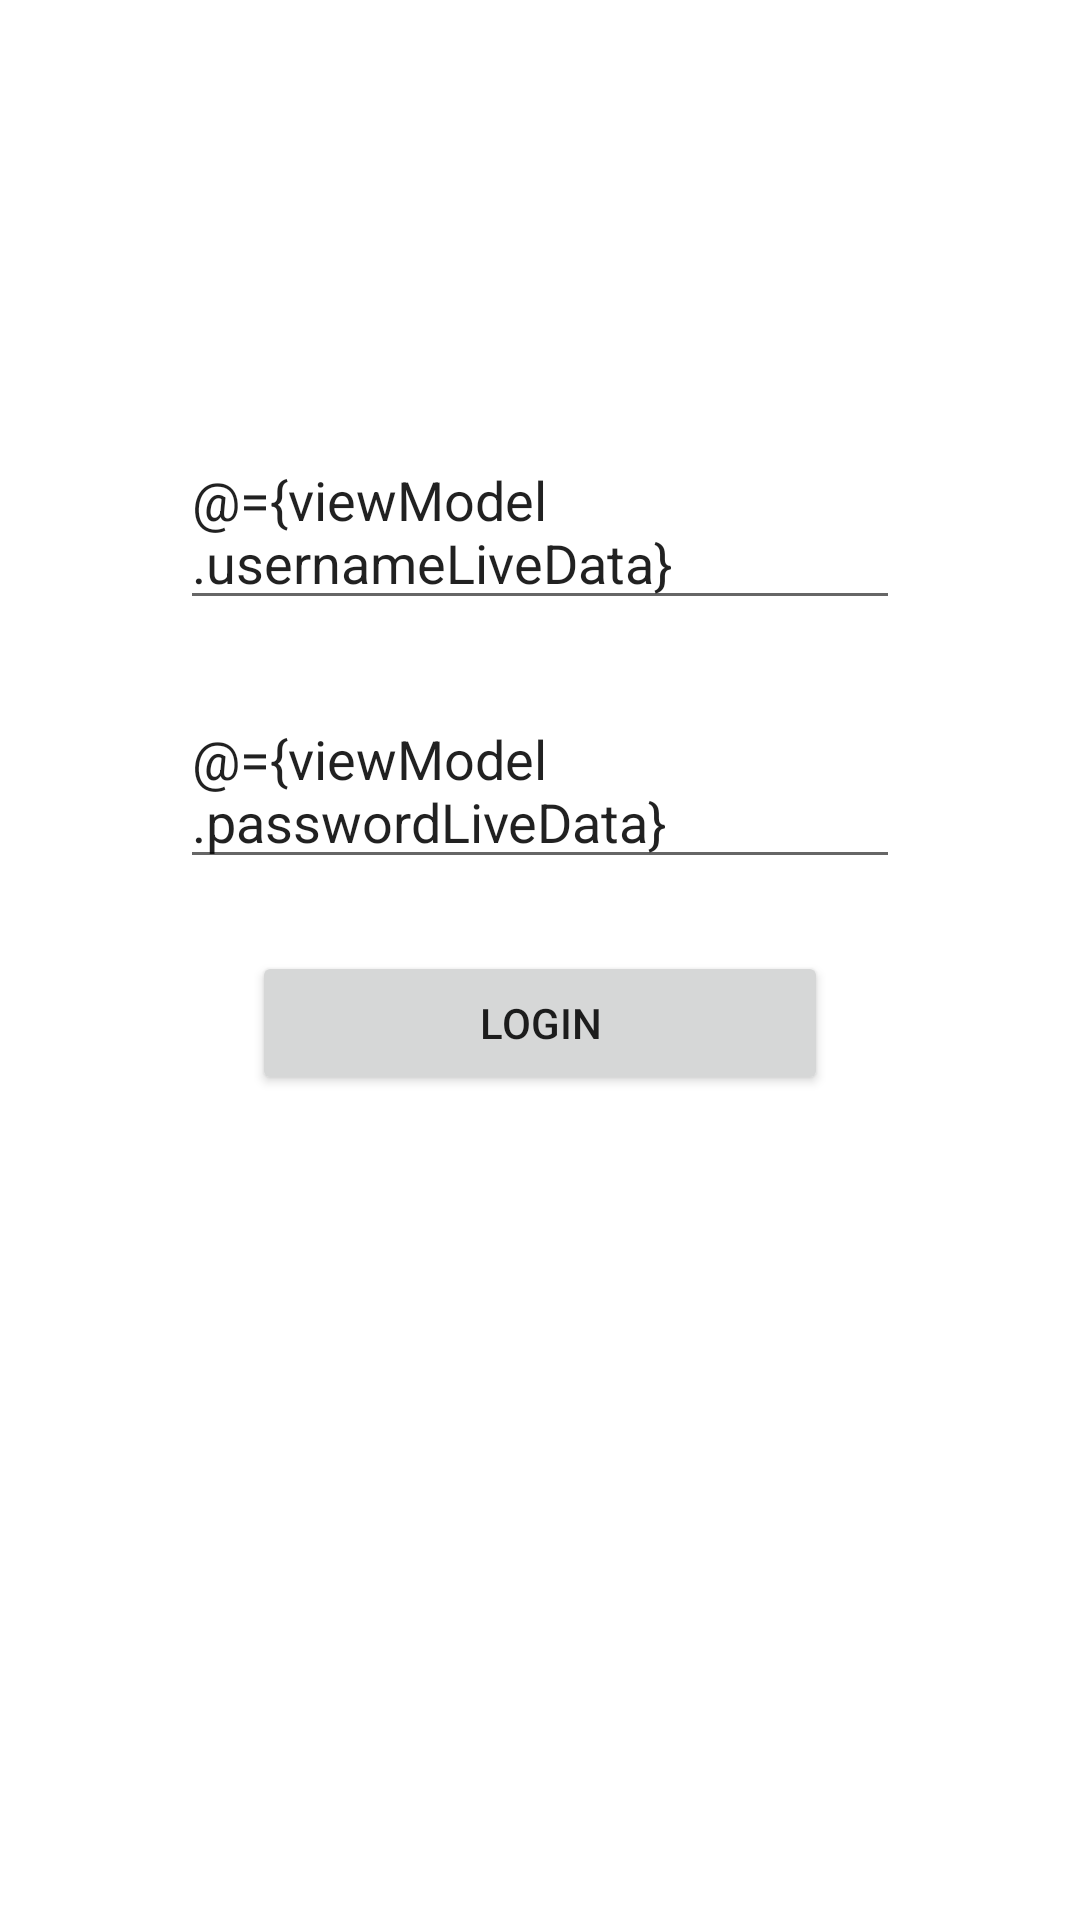

Write the Android layout XML for this screen, with the resource values it uses.
<!-- AndroidManifest.xml: application theme Theme.HiltSandbox -->
<!-- res/layout/activity_login.xml -->
<?xml version="1.0" encoding="utf-8"?>
<layout>
    <data>
        <variable
            name="viewModel"
            type="com.ashwin.android.hiltsandbox.auth.LoginViewModel" />
    </data>

    <androidx.constraintlayout.widget.ConstraintLayout
        xmlns:android="http://schemas.android.com/apk/res/android"
        xmlns:app="http://schemas.android.com/apk/res-auto"
        xmlns:tools="http://schemas.android.com/tools"
        android:layout_width="match_parent"
        android:layout_height="match_parent"
        tools:context=".auth.LoginActivity">

        <EditText
            android:id="@+id/username_edit_text"
            android:layout_width="240dp"
            android:layout_height="wrap_content"
            android:hint="Username"
            android:text="@={viewModel.usernameLiveData}"
            app:layout_constraintBottom_toBottomOf="parent"
            app:layout_constraintLeft_toLeftOf="parent"
            app:layout_constraintRight_toRightOf="parent"
            app:layout_constraintTop_toTopOf="parent"
            app:layout_constraintVertical_bias="0.25" />

        <EditText
            android:id="@+id/password_edit_text"
            android:layout_width="240dp"
            android:layout_height="wrap_content"
            android:hint="Password"
            android:text="@={viewModel.passwordLiveData}"
            app:layout_constraintLeft_toLeftOf="parent"
            app:layout_constraintRight_toRightOf="parent"
            app:layout_constraintTop_toBottomOf="@id/username_edit_text"
            android:layout_marginTop="24dp" />

        <Button
            android:id="@+id/login_button"
            android:layout_width="192dp"
            android:layout_height="wrap_content"
            android:text="LOGIN"
            app:layout_constraintLeft_toLeftOf="parent"
            app:layout_constraintRight_toRightOf="parent"
            app:layout_constraintTop_toBottomOf="@id/password_edit_text"
            android:layout_marginTop="24dp"
            android:onClick="@{() -> viewModel.login()}"/>

    </androidx.constraintlayout.widget.ConstraintLayout>
</layout>
<!-- resources referenced by this layout -->
<resources>
  <style name="Theme.HiltSandbox" parent="Theme.MaterialComponents.DayNight.DarkActionBar">
          
          <item name="colorPrimary">@color/purple_500</item>
          <item name="colorPrimaryVariant">@color/purple_700</item>
          <item name="colorOnPrimary">@color/white</item>
          
          <item name="colorSecondary">@color/teal_200</item>
          <item name="colorSecondaryVariant">@color/teal_700</item>
          <item name="colorOnSecondary">@color/black</item>
          
          <item name="android:statusBarColor" tools:targetApi="l">?attr/colorPrimaryVariant</item>
          
      </style>
  <!-- not gathered from this repository: default colours our renderer supplied (Android Studio template values) -->
  <color name="purple_500">#FF6200EE</color>
  <color name="purple_700">#FF3700B3</color>
  <color name="teal_200">#FF03DAC5</color>
  <color name="teal_700">#FF018786</color>
  <color name="black">#FF000000</color>
  <color name="white">#FFFFFFFF</color>
</resources>
